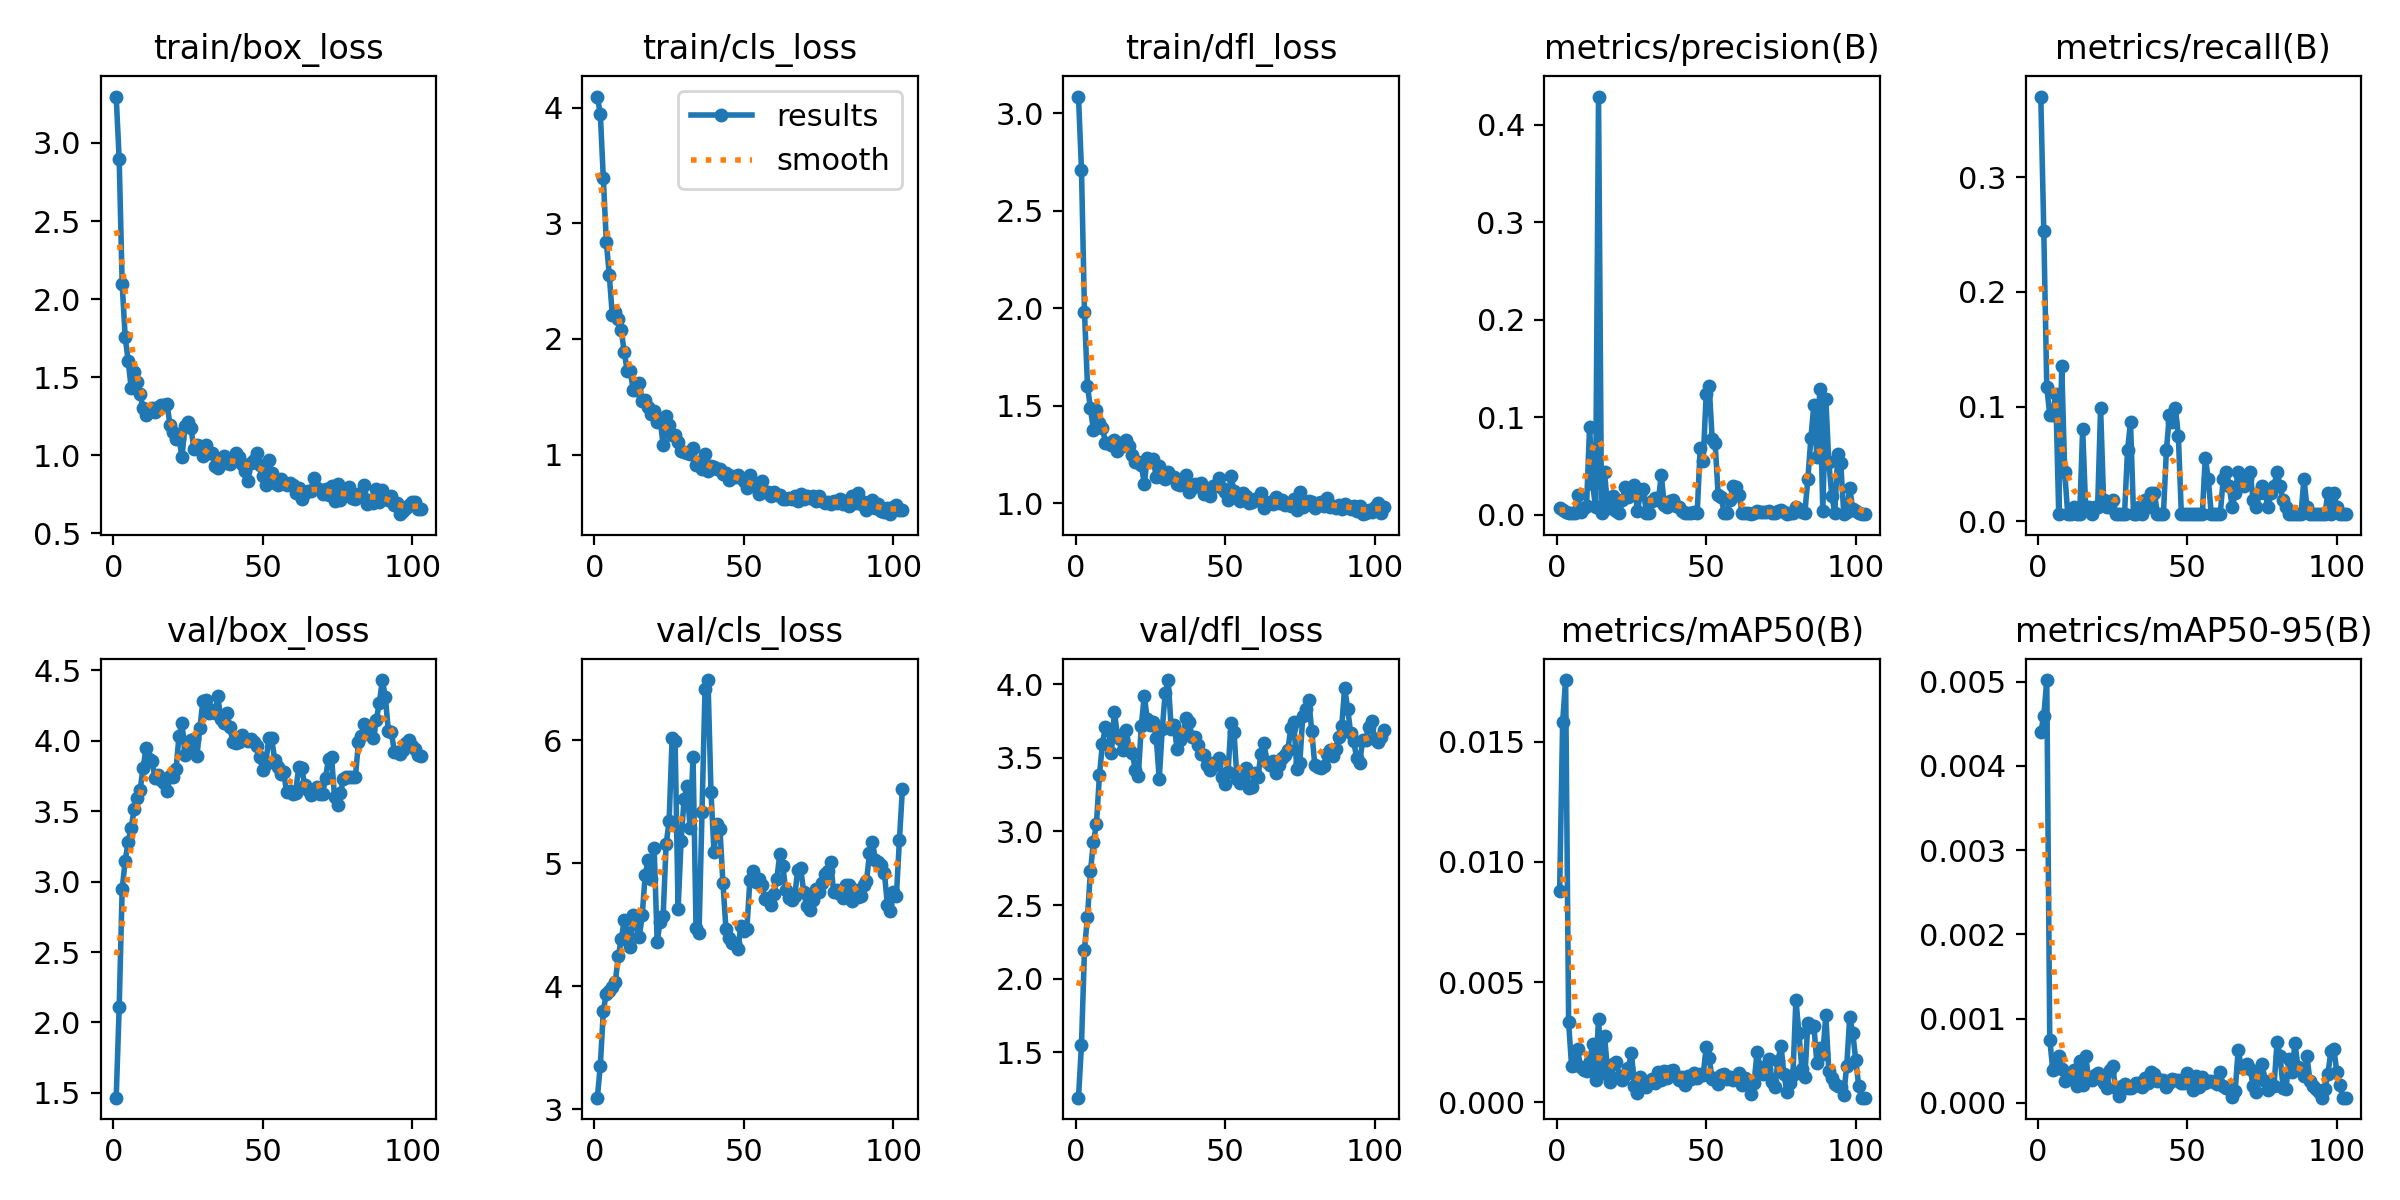

Data behind this chart, as committed beside it:
epoch, time, train/box_loss, train/cls_loss, train/dfl_loss, metrics/precision(B), metrics/recall(B), metrics/mAP50(B), metrics/mAP50-95(B), val/box_loss, val/cls_loss, val/dfl_loss, lr/pg0, lr/pg1, lr/pg2
1, 2.218, 3.297, 4.095, 3.086, 0.0069, 0.3704, 0.00878, 0.0044, 1.466, 3.095, 1.19, 0.0001, 0.0001, 0.0001
2, 3.842, 2.895, 3.942, 2.709, 0.00471, 0.2531, 0.01583, 0.00459, 2.109, 3.355, 1.552, 0.0002198, 0.0002198, 0.0002198
3, 5.63, 2.095, 3.388, 1.982, 0.00218, 0.1173, 0.01757, 0.00502, 2.947, 3.801, 2.198, 0.0003393, 0.0003393, 0.0003393
4, 7.375, 1.76, 2.842, 1.603, 0.00172, 0.09259, 0.00332, 0.00075, 3.148, 3.941, 2.42, 0.0004586, 0.0004586, 0.0004586
5, 9.058, 1.603, 2.55, 1.486, 0.00172, 0.09259, 0.00149, 0.00039, 3.283, 3.966, 2.729, 0.0005777, 0.0005777, 0.0005777
6, 10.68, 1.433, 2.203, 1.373, 0.00207, 0.1111, 0.00154, 0.00045, 3.381, 3.991, 2.931, 0.0006965, 0.0006965, 0.0006965
7, 12.33, 1.532, 2.23, 1.478, 0.01959, 0.00617, 0.00223, 0.00056, 3.513, 4.034, 3.05, 0.0008151, 0.0008151, 0.0008151
8, 14.03, 1.467, 2.173, 1.409, 0.00253, 0.1358, 0.00146, 0.0004, 3.59, 4.246, 3.381, 0.0009335, 0.0009335, 0.0009335
9, 15.7, 1.39, 2.074, 1.387, 0.0069, 0.04321, 0.00134, 0.00026, 3.651, 4.381, 3.597, 0.001052, 0.001052, 0.001052
10, 17.28, 1.3, 1.887, 1.311, 0.00922, 0.00617, 0.00129, 0.00028, 3.809, 4.538, 3.71, 0.001169, 0.001169, 0.001169
11, 18.89, 1.26, 1.724, 1.307, 0.08952, 0.00617, 0.0017, 0.00033, 3.95, 4.433, 3.698, 0.001287, 0.001287, 0.001287
12, 20.5, 1.276, 1.723, 1.298, 0.03174, 0.01235, 0.00242, 0.00039, 3.873, 4.316, 3.532, 0.001405, 0.001405, 0.001405
13, 22.07, 1.303, 1.559, 1.321, 0.00775, 0.00617, 0.00091, 0.0002, 3.855, 4.581, 3.814, 0.001522, 0.001522, 0.001522
14, 23.66, 1.279, 1.561, 1.266, 0.4287, 0.00617, 0.00348, 0.00049, 3.732, 4.507, 3.656, 0.001639, 0.001639, 0.001639
15, 25.21, 1.307, 1.616, 1.306, 0.00149, 0.08025, 0.00121, 0.00021, 3.754, 4.399, 3.63, 0.001755, 0.001755, 0.001755
16, 26.79, 1.324, 1.464, 1.294, 0.04369, 0.01235, 0.00276, 0.00056, 3.718, 4.578, 3.552, 0.001872, 0.001872, 0.001872
17, 28.36, 1.322, 1.471, 1.323, 0.00869, 0.01235, 0.00135, 0.00028, 3.697, 4.906, 3.691, 0.001968, 0.001968, 0.001968
18, 29.96, 1.327, 1.417, 1.29, 0.00676, 0.00617, 0.00084, 0.00027, 3.642, 5.029, 3.555, 0.001966, 0.001966, 0.001966
19, 31.5, 1.195, 1.352, 1.247, 0.01863, 0.01235, 0.00159, 0.00033, 3.749, 4.874, 3.532, 0.001964, 0.001964, 0.001964
20, 33.1, 1.149, 1.379, 1.209, 0.00392, 0.01235, 0.00169, 0.00035, 3.743, 5.125, 3.417, 0.001962, 0.001962, 0.001962
21, 34.65, 1.104, 1.281, 1.209, 0.00184, 0.09877, 0.00106, 0.00031, 3.797, 4.364, 3.377, 0.00196, 0.00196, 0.00196
22, 36.24, 1.114, 1.299, 1.197, 0.01463, 0.01852, 0.00093, 0.00023, 4.033, 4.527, 3.719, 0.001958, 0.001958, 0.001958
23, 37.81, 0.9872, 1.086, 1.098, 0.02803, 0.01235, 0.00114, 0.00017, 4.127, 4.573, 3.924, 0.001956, 0.001956, 0.001956
24, 39.37, 1.19, 1.337, 1.234, 0.01811, 0.01235, 0.00143, 0.00039, 3.9, 5.155, 3.762, 0.001954, 0.001954, 0.001954
25, 40.92, 1.212, 1.257, 1.221, 0.02526, 0.01852, 0.00206, 0.00044, 3.939, 5.343, 3.721, 0.001952, 0.001952, 0.001952
26, 42.53, 1.177, 1.169, 1.225, 0.0307, 0.00617, 0.00069, 0.00017, 4.007, 6.019, 3.746, 0.00195, 0.00195, 0.00195
27, 44.09, 1.038, 1.169, 1.133, 0.00368, 0.00617, 0.00039, 8e-05, 4.013, 5.998, 3.638, 0.001949, 0.001949, 0.001949
28, 45.73, 1.069, 1.108, 1.193, 0.02146, 0.00617, 0.00103, 0.0002, 3.895, 4.628, 3.357, 0.001947, 0.001947, 0.001947
29, 47.29, 1.061, 1.031, 1.136, 0.02604, 0.00617, 0.00082, 0.00022, 4.093, 5.178, 3.694, 0.001945, 0.001945, 0.001945
30, 48.95, 0.996, 1.024, 1.125, 0.00115, 0.06173, 0.00064, 0.00018, 4.285, 5.522, 3.943, 0.001943, 0.001943, 0.001943
31, 50.5, 1.069, 1.012, 1.159, 0.00161, 0.08642, 0.00089, 0.00017, 4.29, 5.626, 4.03, 0.001941, 0.001941, 0.001941
32, 52.07, 1.015, 1.004, 1.135, 0.0136, 0.00617, 0.00095, 0.0002, 4.196, 5.288, 3.696, 0.001939, 0.001939, 0.001939
33, 53.59, 1.012, 1.056, 1.136, 0.01661, 0.00617, 0.00078, 0.00024, 4.219, 5.868, 3.724, 0.001937, 0.001937, 0.001937
34, 55.21, 0.932, 0.9126, 1.098, 0.01516, 0.01235, 0.00126, 0.00024, 4.194, 4.474, 3.558, 0.001935, 0.001935, 0.001935
35, 56.74, 0.92, 0.9366, 1.09, 0.04008, 0.00617, 0.00091, 0.00019, 4.315, 4.434, 3.619, 0.001933, 0.001933, 0.001933
36, 58.37, 0.9461, 0.8773, 1.096, 0.00977, 0.01852, 0.00129, 0.00029, 4.152, 5.417, 3.67, 0.001931, 0.001931, 0.001931
37, 59.95, 0.9938, 1.002, 1.145, 0.00726, 0.01235, 0.00102, 0.00023, 4.124, 6.414, 3.771, 0.001929, 0.001929, 0.001929
38, 61.54, 0.9516, 0.86, 1.058, 0.01345, 0.02469, 0.00132, 0.00036, 4.2, 6.49, 3.743, 0.001927, 0.001927, 0.001927
39, 63.09, 0.9444, 0.9005, 1.079, 0.01533, 0.02469, 0.00135, 0.00034, 4.1, 5.582, 3.643, 0.001925, 0.001925, 0.001925
40, 64.65, 0.9825, 0.896, 1.097, 0.00892, 0.00617, 0.00108, 0.00026, 3.988, 5.094, 3.645, 0.001923, 0.001923, 0.001923
41, 66.17, 1.014, 0.8789, 1.087, 0.00787, 0.00617, 0.00092, 0.00027, 3.985, 5.316, 3.589, 0.001921, 0.001921, 0.001921
42, 67.75, 0.9911, 0.8751, 1.101, 0.00394, 0.00617, 0.00107, 0.00027, 3.988, 5.278, 3.524, 0.001919, 0.001919, 0.001919
43, 69.34, 0.9448, 0.8307, 1.047, 0.00118, 0.06173, 0.00072, 0.00019, 4.042, 4.838, 3.52, 0.001917, 0.001917, 0.001917
44, 70.88, 0.8982, 0.845, 1.066, 0.00181, 0.09259, 0.00108, 0.00024, 4.01, 4.467, 3.455, 0.001915, 0.001915, 0.001915
45, 72.5, 0.8338, 0.7798, 1.035, 0.00169, 0.08642, 0.00096, 0.00028, 3.998, 4.39, 3.42, 0.001913, 0.001913, 0.001913
46, 74.07, 0.9516, 0.8196, 1.089, 0.0022, 0.09877, 0.00123, 0.00027, 4.015, 4.354, 3.469, 0.001911, 0.001911, 0.001911
47, 75.6, 0.9709, 0.8115, 1.087, 0.00179, 0.07407, 0.001, 0.00027, 3.99, 4.351, 3.451, 0.001909, 0.001909, 0.001909
48, 77.21, 1.016, 0.8259, 1.128, 0.06854, 0.00617, 0.00119, 0.00023, 3.963, 4.301, 3.499, 0.001907, 0.001907, 0.001907
49, 78.72, 0.9378, 0.7986, 1.079, 0.0553, 0.00617, 0.00112, 0.00024, 3.881, 4.489, 3.37, 0.001905, 0.001905, 0.001905
50, 80.31, 0.87, 0.7697, 1.057, 0.1239, 0.00617, 0.0023, 0.00035, 3.791, 4.453, 3.324, 0.001903, 0.001903, 0.001903
51, 81.85, 0.8112, 0.7095, 1.013, 0.1322, 0.00617, 0.00185, 0.00027, 3.833, 4.467, 3.403, 0.001901, 0.001901, 0.001901
52, 83.4, 0.972, 0.8234, 1.139, 0.07778, 0.00617, 0.00095, 0.00015, 4.017, 4.861, 3.739, 0.001899, 0.001899, 0.001899
53, 84.95, 0.8865, 0.7529, 1.061, 0.07309, 0.00617, 0.00102, 0.00032, 4.016, 4.94, 3.675, 0.001897, 0.001897, 0.001897
54, 86.52, 0.8221, 0.7206, 1.024, 0.02009, 0.00617, 0.00075, 0.00019, 3.861, 4.847, 3.359, 0.001895, 0.001895, 0.001895
55, 88.06, 0.8079, 0.6607, 1.013, 0.01763, 0.00617, 0.00114, 0.00031, 3.811, 4.87, 3.33, 0.001893, 0.001893, 0.001893
56, 89.62, 0.8507, 0.7714, 1.052, 0.00187, 0.05556, 0.00119, 0.00024, 3.765, 4.822, 3.365, 0.001891, 0.001891, 0.001891
57, 91.14, 0.8246, 0.6806, 1.038, 0.00142, 0.03704, 0.00095, 0.00026, 3.776, 4.714, 3.429, 0.001889, 0.001889, 0.001889
58, 92.68, 0.8071, 0.6802, 0.9989, 0.01502, 0.00617, 0.00105, 0.00026, 3.633, 4.722, 3.293, 0.001887, 0.001887, 0.001887
59, 94.21, 0.8202, 0.6406, 1.004, 0.02887, 0.00617, 0.00094, 0.00025, 3.646, 4.662, 3.305, 0.001885, 0.001885, 0.001885
60, 95.74, 0.8081, 0.6815, 1.023, 0.02797, 0.00617, 0.00098, 0.00022, 3.621, 4.747, 3.396, 0.001883, 0.001883, 0.001883
... 43 more rows
